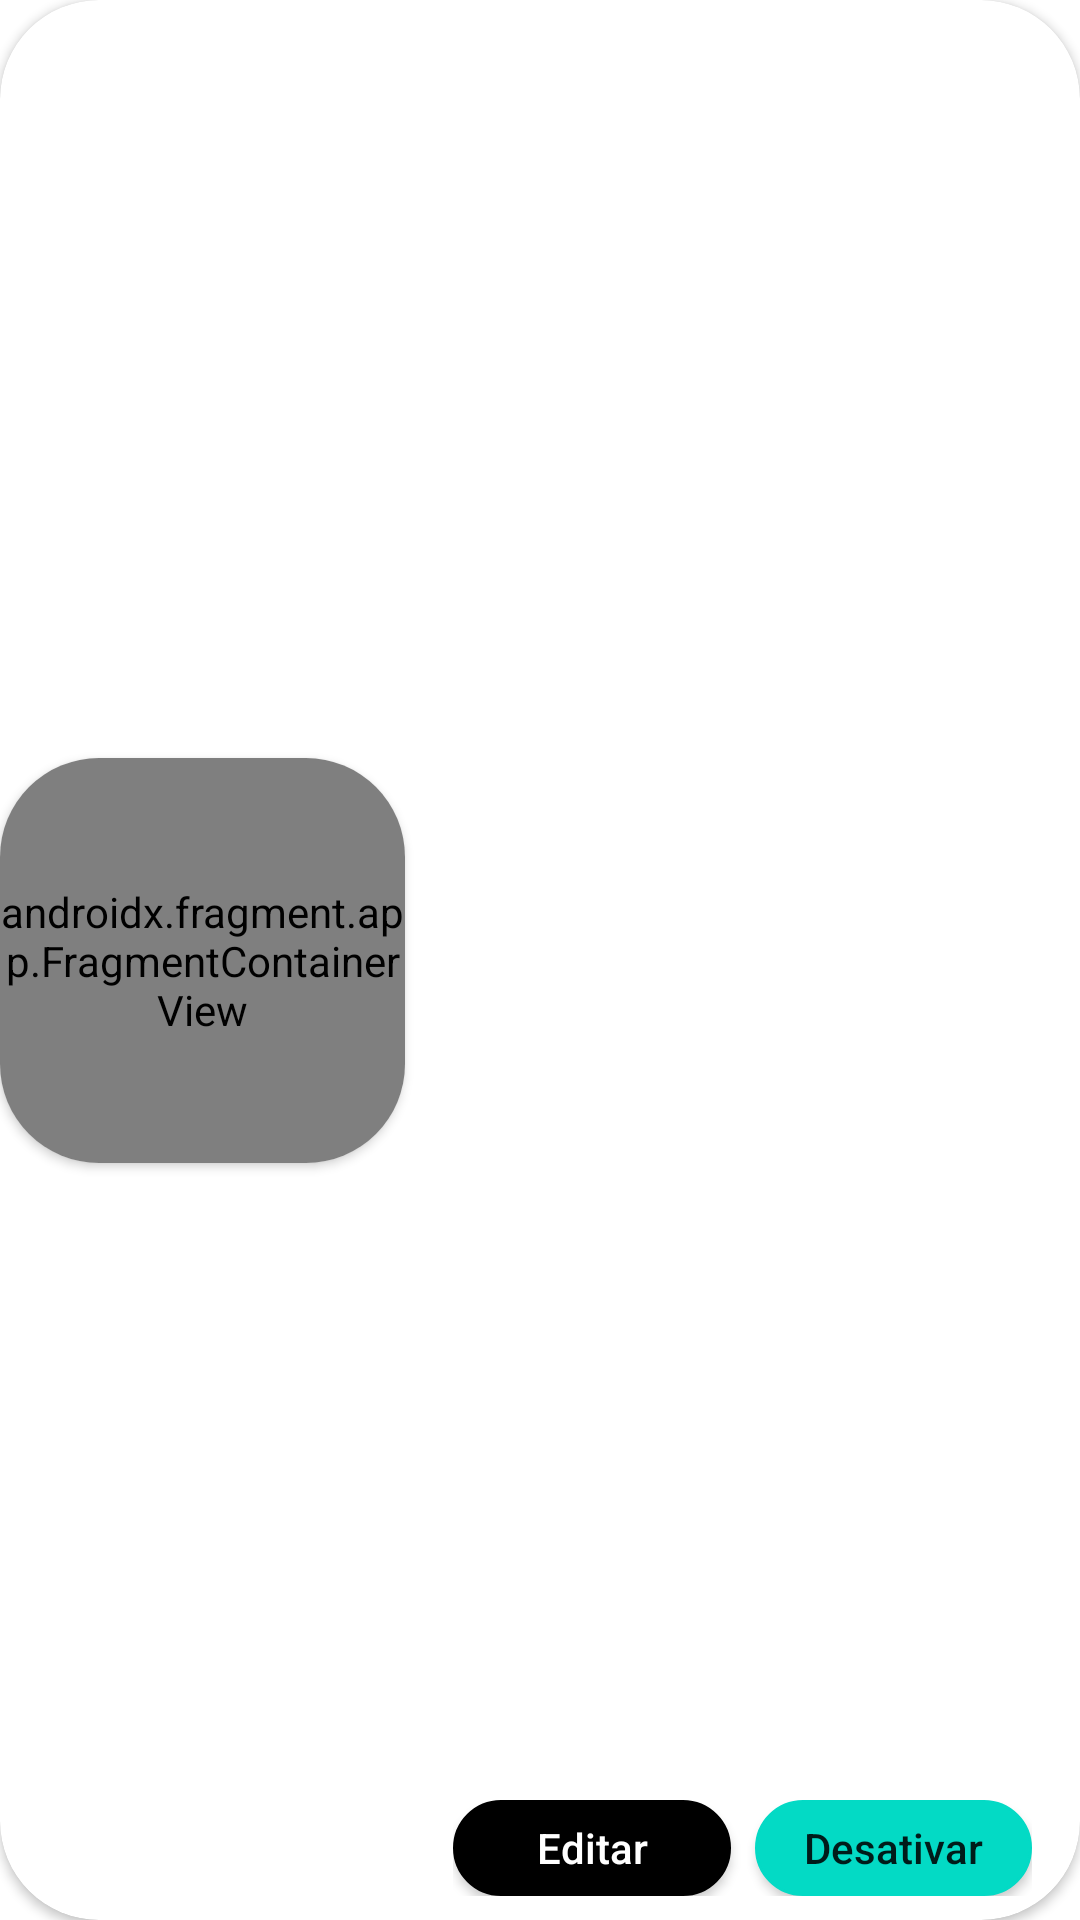

Android layout source for this screen:
<!-- AndroidManifest.xml: application theme Theme.GeoCuco -->
<!-- res/layout/adapter_alarm.xml -->
<?xml version="1.0" encoding="utf-8"?>
<layout xmlns:tools="http://schemas.android.com/tools">

    <data>
        <variable
            name="alarm"
            type="com.joanderson.geocuco.data.model.GeoAlarm" />
    </data>

    <androidx.cardview.widget.CardView xmlns:android="http://schemas.android.com/apk/res/android"
    xmlns:app="http://schemas.android.com/apk/res-auto"
    android:layout_width="match_parent"
    android:layout_height="wrap_content"
    android:layout_marginBottom="16dp"
    app:cardCornerRadius="33dp">

    <androidx.constraintlayout.widget.ConstraintLayout
        android:layout_width="match_parent"
        android:layout_height="match_parent"
        android:orientation="horizontal">

        <androidx.cardview.widget.CardView
            android:id="@+id/layoutMiniMap"
            android:layout_width="135dp"
            android:layout_height="135dp"
            app:cardCornerRadius="33dp"
            app:layout_constraintBottom_toBottomOf="parent"
            app:layout_constraintStart_toStartOf="parent"
            app:layout_constraintTop_toTopOf="parent">

            <androidx.fragment.app.FragmentContainerView
                android:id="@+id/mini_map"
                android:name="com.google.android.gms.maps.SupportMapFragment"
                android:background="#EAEAEA"
                android:layout_width="match_parent"
                android:layout_height="match_parent" />
        </androidx.cardview.widget.CardView>

            <TextView
                android:id="@+id/tvAlarmName"
                android:layout_width="0dp"
                android:layout_height="wrap_content"
                tools:text="Rua Ana B. de Oliveira, Village, Portão, Lauro de Freitas"
                android:text="@{alarm.name == null ? alarm.address : alarm.name}"
                android:maxLines="2"
                android:ellipsize="end"
                android:layout_marginHorizontal="16dp"
                android:layout_marginTop="8dp"
                android:layout_gravity="center_vertical"
                android:gravity="center_vertical"
                style="@style/BasicText"
                android:textSize="16sp"
                app:layout_constraintStart_toEndOf="@id/layoutMiniMap"
                app:layout_constraintEnd_toEndOf="parent"
                app:layout_constraintTop_toTopOf="parent"/>

        <TextView
            android:id="@+id/tvAlarmRepetition"
            android:layout_width="0dp"
            android:layout_height="wrap_content"
            android:layout_gravity="center_vertical"
            android:gravity="center_vertical"
            tools:text="Ativo SEG, TER, QUI, SEX, SAB, 17h00 - 20h30"
            android:text="@{alarm.getFrequencyAndTimeInterval}"
            android:textColor="@color/black"
            android:textSize="16sp"
            android:layout_marginStart="16dp"
            app:layout_constraintBottom_toTopOf="@+id/linearLayout"
            app:layout_constraintEnd_toEndOf="parent"
            app:layout_constraintStart_toEndOf="@id/layoutMiniMap"
            app:layout_constraintTop_toBottomOf="@id/tvAlarmName" />

        <LinearLayout
            android:id="@+id/linearLayout"
            android:layout_width="0dp"
            android:layout_height="wrap_content"
            android:layout_gravity="center_vertical"
            android:gravity="center_vertical"
            android:orientation="horizontal"
            android:layout_marginHorizontal="16dp"
            android:layout_marginBottom="8dp"
            app:layout_constraintBottom_toBottomOf="parent"
            app:layout_constraintEnd_toEndOf="parent"
            app:layout_constraintStart_toEndOf="@id/layoutMiniMap">

            <android.widget.Button
                android:layout_width="match_parent"
                android:layout_height="32dp"
                android:layout_marginEnd="4dp"
                android:layout_weight="1"
                android:background="@drawable/ripple_round_corners_stroke_white_background"
                android:backgroundTint="@color/black"
                android:text="@string/edit"
                android:textColor="@color/white"
                android:textAllCaps="false" />

            <android.widget.Button
                android:layout_width="match_parent"
                android:layout_height="32dp"
                android:layout_weight="1"
                android:layout_marginStart="4dp"
                android:background="@drawable/ripple_round_corners_stroke_white_background"
                android:backgroundTint="@color/teal_200"
                android:text="@string/turn_off"
                android:textAllCaps="false" />
            </LinearLayout>

        </androidx.constraintlayout.widget.ConstraintLayout>

    </androidx.cardview.widget.CardView>

</layout>
<!-- resources referenced by this layout -->
<resources>
  <!-- drawable ripple_round_corners_stroke_white_background (drawable) -->
  <?xml version="1.0" encoding="utf-8"?>
  <ripple xmlns:android="http://schemas.android.com/apk/res/android" android:color="@color/teal_700">
      <item>
          <shape android:shape="rectangle">
              <solid android:color="@color/white"/>
              <corners android:radius="33dp"/>
              <stroke
                  android:width="1dp"
                  android:color="@color/teal_700" />
          </shape>
      </item>
  </ripple>
  <string name="edit">Editar</string>
  <string name="turn_off">Desativar</string>
  <style name="BasicText">
          <item name="android:textColor">@color/black</item>
          <item name="android:textSize">20sp</item>
      </style>
  <style name="Theme.GeoCuco" parent="Theme.MaterialComponents.DayNight.NoActionBar">
          
          <item name="colorPrimary">@color/purple_500</item>
          <item name="colorPrimaryVariant">@color/purple_700</item>
          <item name="colorOnPrimary">@color/white</item>
          
          <item name="colorSecondary">@color/teal_200</item>
          <item name="colorSecondaryVariant">@color/teal_700</item>
          <item name="colorOnSecondary">@color/black</item>
          
          <item name="android:statusBarColor" tools:targetApi="l">?attr/colorPrimaryVariant</item>
          
      </style>
  <!-- not gathered from this repository: default colours our renderer supplied (Android Studio template values) -->
  <color name="purple_500">#FF6200EE</color>
  <color name="purple_700">#FF3700B3</color>
  <color name="teal_200">#FF03DAC5</color>
  <color name="teal_700">#FF018786</color>
  <color name="black">#FF000000</color>
  <color name="white">#FFFFFFFF</color>
</resources>
